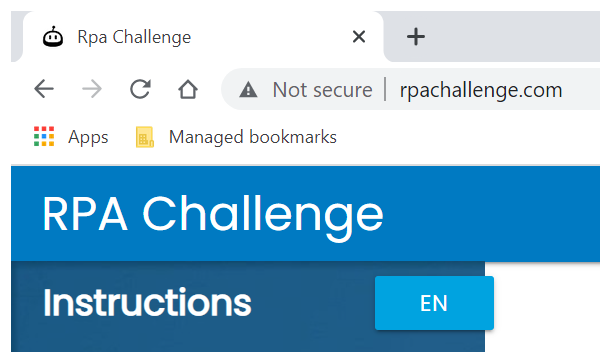
Task: Robotic Enterprise Framework
Workflow: Process

Step 1: Attach Browser 'chrome.exe Rpa' in window 'Rpa Challenge' (chrome.exe)

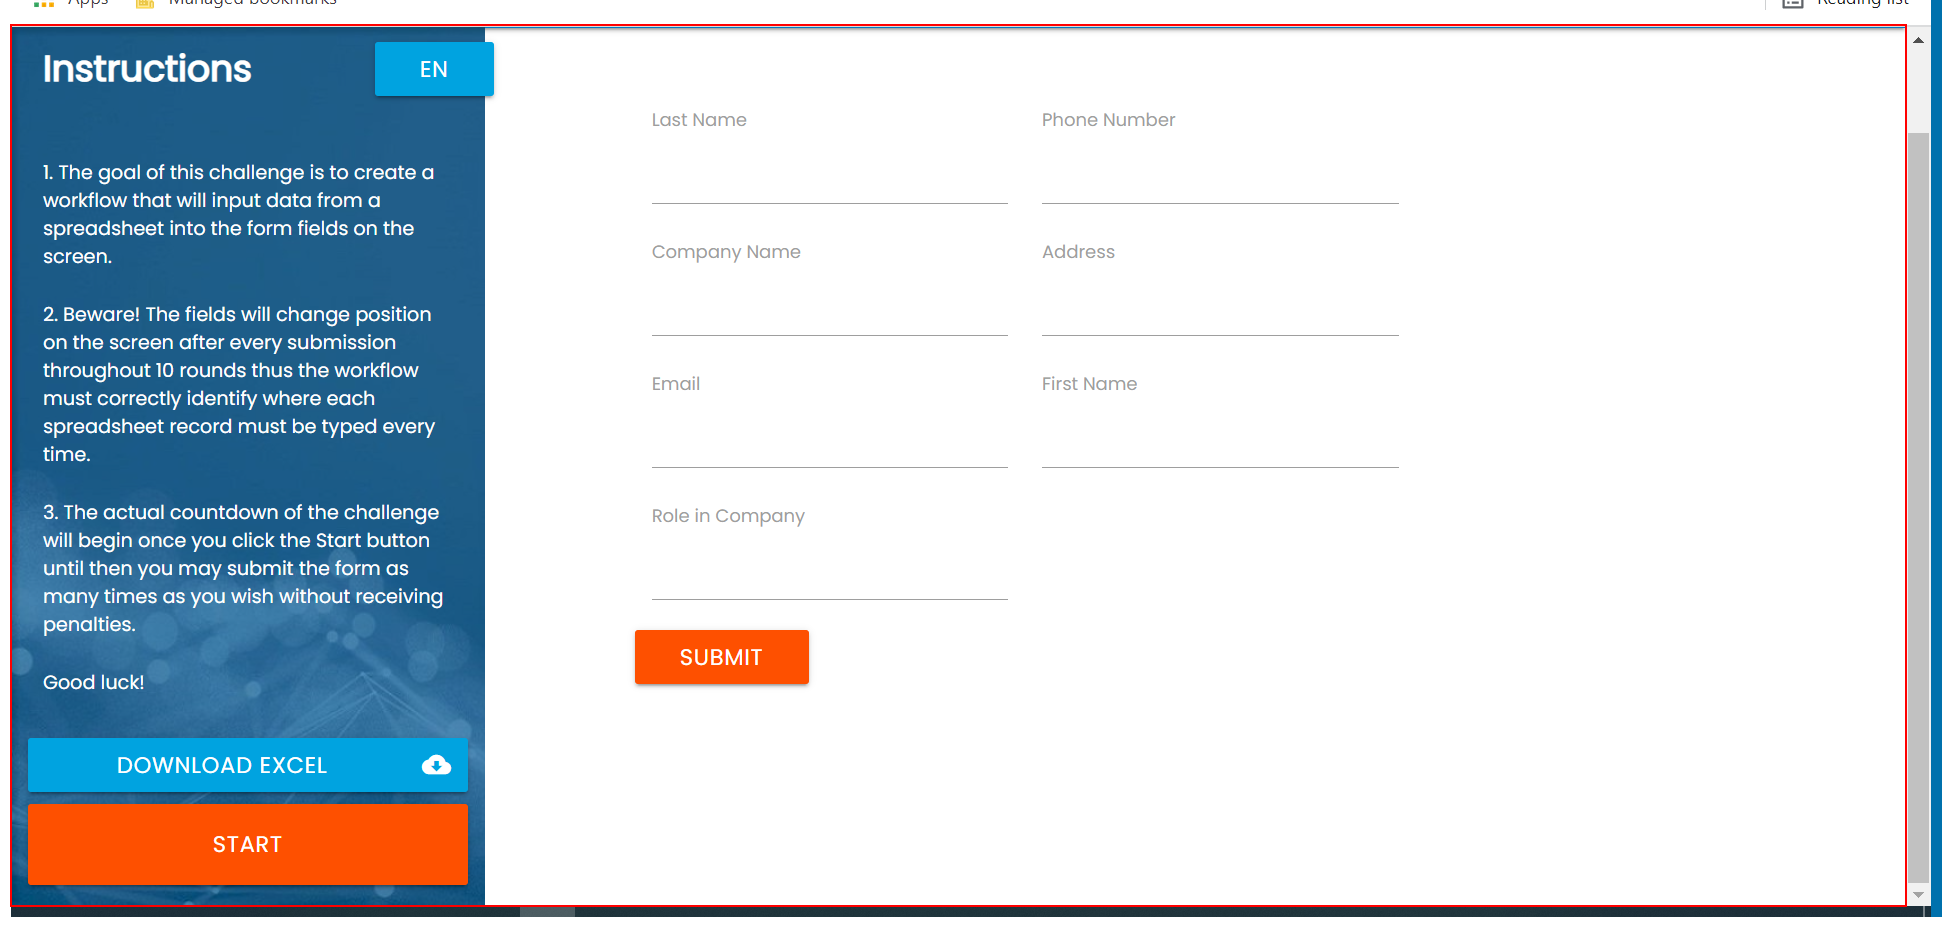
Step 2: type a value into the element

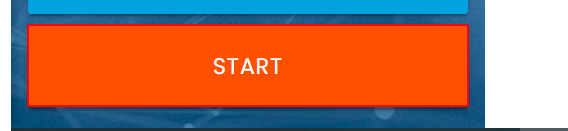
Step 3 [then]: click on the button

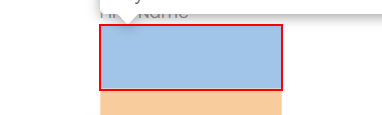
Step 4: type [FirstN] into the text box

Step 5: type [LastN] into the text box (same screen as step 4)

Step 6: type [Email] into the text box (same screen as step 4)

Step 7: type [Adress] into the text box (same screen as step 4)

Step 8: type [PhoneN] into the text box (same screen as step 4)

Step 9: type [Role] into the text box (same screen as step 4)

Step 10: type [CompanyN] into the text box (same screen as step 4)

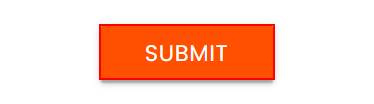
Step 11: click on the text box